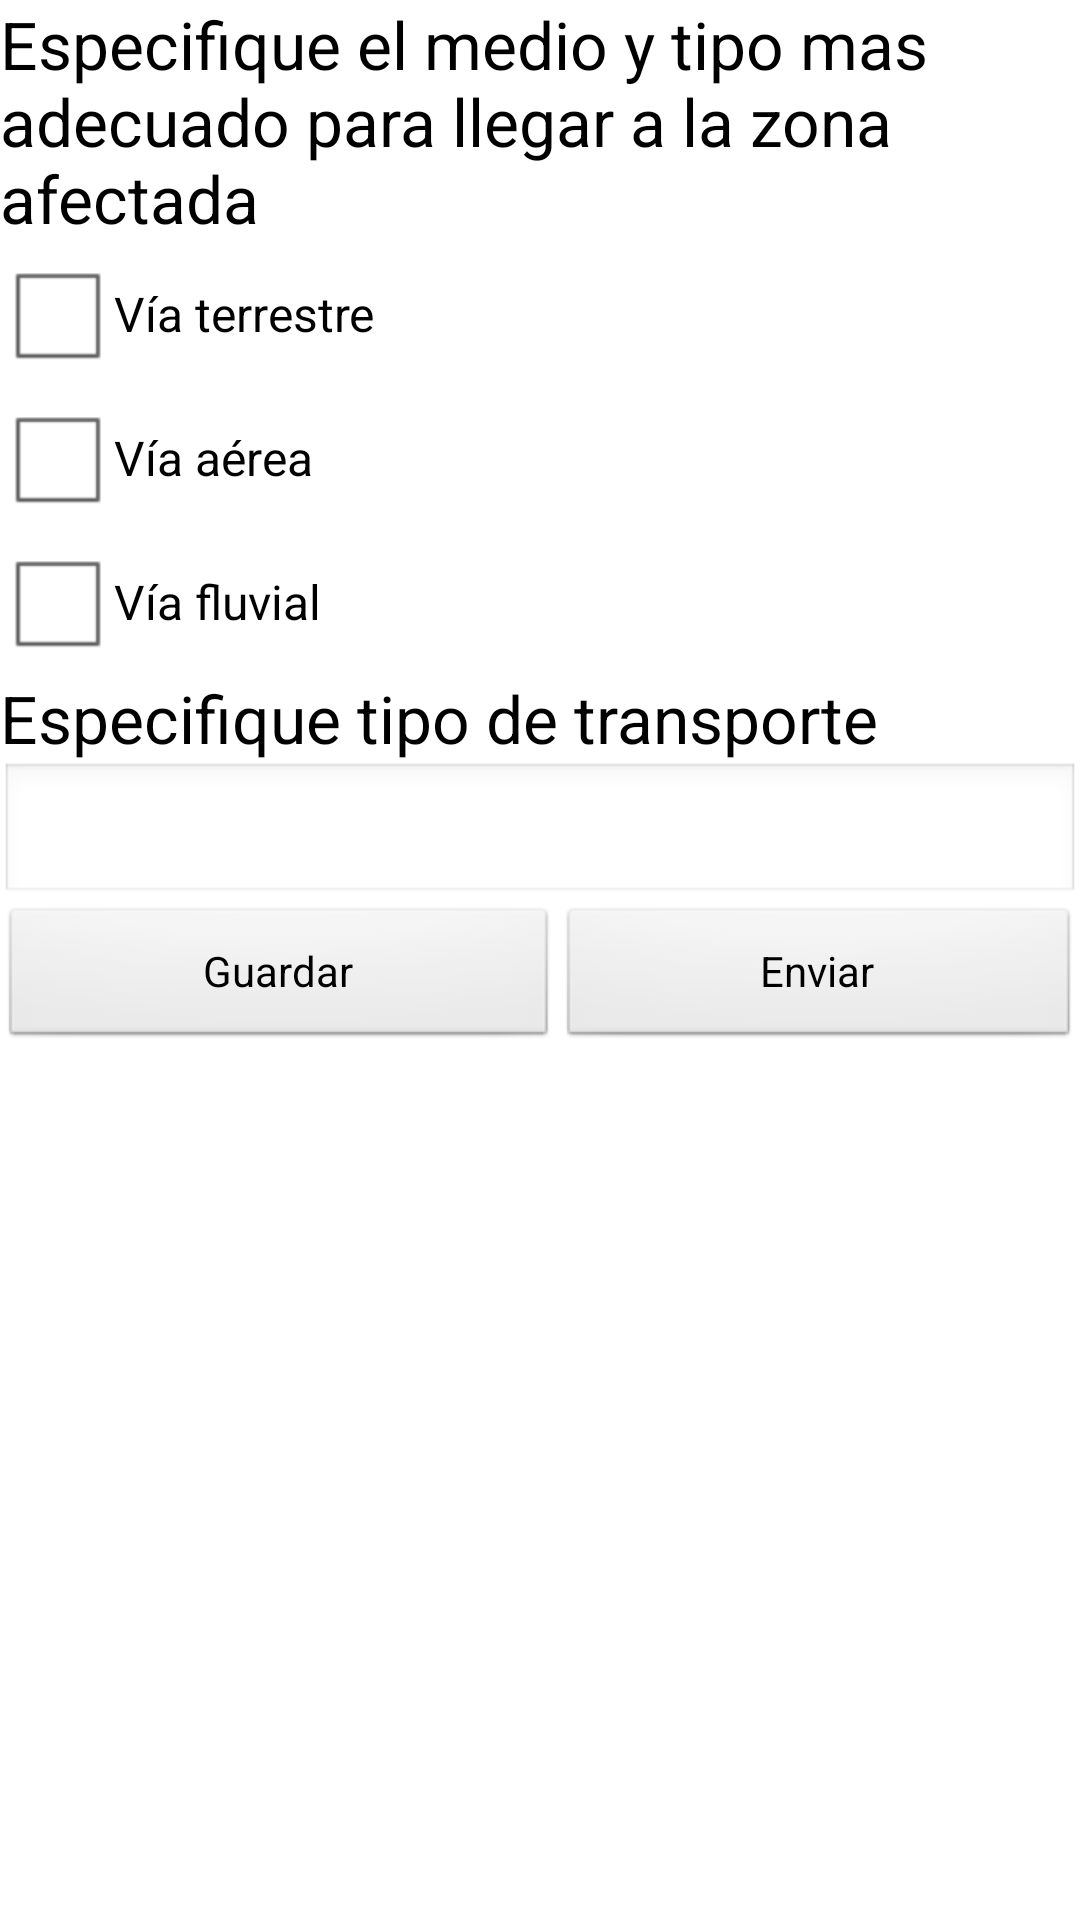

Layout XML and referenced resources for this Android screen:
<!-- AndroidManifest.xml: application theme AppTheme -->
<!-- res/layout/activity_afectacion_accesabilidad.xml -->
<LinearLayout
        xmlns:android="http://schemas.android.com/apk/res/android"
        xmlns:tools="http://schemas.android.com/tools"
        android:layout_width="wrap_content"
        android:layout_height="wrap_content"
        tools:context=".InformacionGeneral" >

        <TableLayout
            android:layout_width="match_parent"
            android:layout_height="wrap_content"
            android:background="#ffffff"
            android:shrinkColumns="*"
            android:stretchColumns="*" >

            <TableRow
                android:id="@+id/tableRow3"
                android:layout_width="wrap_content"
                android:layout_height="wrap_content" >

                <TextView
                    android:id="@+id/textRegistro"
                    android:layout_span="2"
                    android:text="Especifique el medio y tipo mas adecuado para llegar a la zona afectada"
                    android:textAppearance="?android:attr/textAppearanceLarge" />
            </TableRow>

            <TableRow
                android:id="@+id/tableRow6"
                android:layout_width="wrap_content" 
                android:layout_height="wrap_content">

                <CheckBox
                    android:id="@+id/chkAccesoTerrestre"
                    android:layout_span="2"
                    android:text="Vía terrestre" />

            </TableRow>

            <TableRow
                android:id="@+id/tableRow2"
                android:layout_width="wrap_content"
                android:layout_height="wrap_content" >

                <CheckBox
                    android:id="@+id/chkAccesoAereo"
                    android:layout_span="2"
                    android:text="Vía aérea" />

            </TableRow>

            <TableRow
                android:id="@+id/tableRow1"
                android:layout_width="wrap_content"
                android:layout_height="wrap_content" >

                <CheckBox
                    android:id="@+id/chkAccesoFluvial"
                    android:layout_span="2"
                    android:text="Vía fluvial" />

            </TableRow>

            <TableRow
                android:id="@+id/tableRow7"
                android:layout_width="wrap_content"
                android:layout_height="wrap_content" >

                <TextView
                    android:id="@+id/textView6"
                    android:layout_span="2"
                    android:text="Especifique tipo de transporte"
                    android:textAppearance="?android:attr/textAppearanceLarge" />

            </TableRow>

            <TableRow
                android:id="@+id/tableRow10"
                android:layout_width="wrap_content"
                android:layout_height="wrap_content" >

                <EditText
                    android:id="@+id/txtTipoTransporte"
                    android:layout_span="2"
                    android:ems="10"
                    android:inputType="textMultiLine" />
            </TableRow>

            <TableRow
                android:id="@+id/tableRow11"
                android:layout_width="wrap_content"
                android:layout_height="wrap_content" >

                <Button
                    android:id="@+id/btnGuardarAcceso"
                    android:layout_span="1"
                    android:text="Guardar" />

                <Button
                    android:id="@+id/btnEnviarAcceso"
                    android:layout_span="1"
                    android:text="Enviar" />
            </TableRow>

        </TableLayout>

	</LinearLayout>
<!-- resources referenced by this layout -->
<resources>
  <style name="AppTheme" parent="AppBaseTheme">
          
      </style>
  <style name="AppBaseTheme" parent="android:Theme.Light">
          
      </style>
</resources>
